Run: headless pygame with SDL's dummy video driver; simulated clock (each Clock.tick advances the game by its frame time, no real sleeping); random seed 0; keys injected as events and as key.get_pressed() state; mouse plan: one left click at the window centre at the start of phase 2, then a move to the lower-right quarter at the start of phase 3.
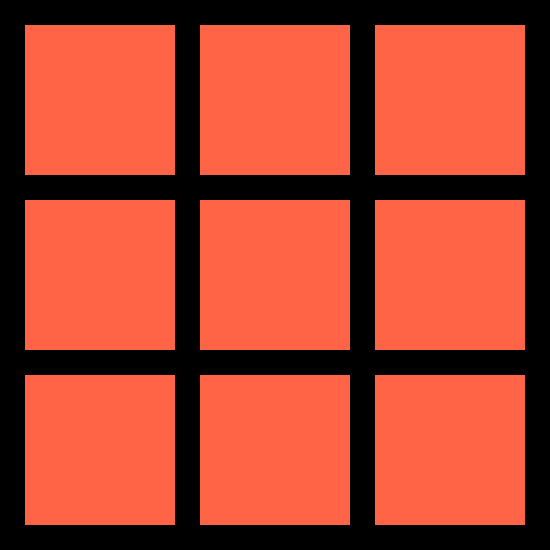
Frame 1 of 4 · flips 1–60 · no input
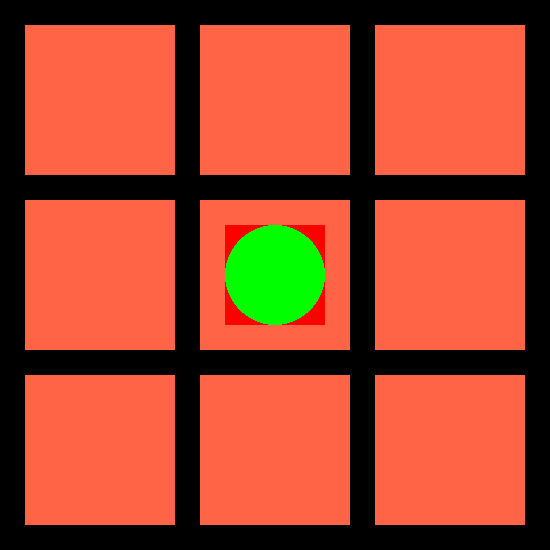
Frame 2 of 4 · flips 61–180 · clicked the window centre · tapped SPACE, RETURN · held RIGHT (→), D
Frame 3 of 4 · flips 181–300 · moved the mouse to the lower-right quarter · held DOWN (↓), S · screen unchanged from frame 2, image omitted
Frame 4 of 4 · flips 301–420 · held LEFT (←), A, UP (↑), W · screen unchanged from frame 3, image omitted

The pygame program that drew these frames:

import pygame
pygame.init()

tup = (550, 550)
win = pygame.display.set_mode(tup)

name = 'TIC-TAC-TOE'


def display():
    pygame.display.set_caption(name)


display()


box_0 = pygame.draw.rect(win, (255, 100, 70), (25, 25, 150, 150))
box_1 = pygame.draw.rect(win, (255, 100, 70), (200, 25, 150, 150))
box_2 = pygame.draw.rect(win, (255, 100, 70), (375, 25, 150, 150))
box_3 = pygame.draw.rect(win, (255, 100, 70), (25, 200, 150, 150))
box_4 = pygame.draw.rect(win, (255, 100, 70), (200, 200, 150, 150))
box_5 = pygame.draw.rect(win, (255, 100, 70), (375, 200, 150, 150))
box_6 = pygame.draw.rect(win, (255, 100, 70), (25, 375, 150, 150))
box_7 = pygame.draw.rect(win, (255, 100, 70), (200, 375, 150, 150))
box_8 = pygame.draw.rect(win, (255, 100, 70), (375, 375, 150, 150))


run = True

while run:

    pygame.time.delay(100)

    for event in pygame.event.get():
        if event.type == pygame.QUIT:
            run = False

    # new events
    # going to check where we will click on the screen
        if event.type == pygame.MOUSEBUTTONUP:
            pos = pygame.mouse.get_pos()
            print(pos)

            if box_0.collidepoint(pos):
                print('0th box')
                pygame.draw.rect(win, (255, 0, 0), (50, 50, 100, 100))
                pygame.draw.circle(win, (0, 255, 0), (100, 100), 50)

            if box_1.collidepoint(pos):
                print('0th box')
                pygame.draw.rect(win, (255, 0, 0), (225, 50, 100, 100))
                pygame.draw.circle(win, (0, 255, 0), (275, 100), 50)

            if box_2.collidepoint(pos):
                print('0th box')
                pygame.draw.rect(win, (255, 0, 0), (400, 50, 100, 100))
                pygame.draw.circle(win, (0, 255, 0), (450, 100), 50)

            if box_3.collidepoint(pos):
                print('0th box')
                pygame.draw.rect(win, (255, 0, 0), (50, 225, 100, 100))
                pygame.draw.circle(win, (0, 255, 0), (100, 275), 50)

            if box_4.collidepoint(pos):
                print('0th box')
                pygame.draw.rect(win, (255, 0, 0), (225, 225, 100, 100))
                pygame.draw.circle(win, (0, 255, 0), (275, 275), 50)

            if box_5.collidepoint(pos):
                print('0th box')
                pygame.draw.rect(win, (255, 0, 0), (400, 225, 100, 100))
                pygame.draw.circle(win, (0, 255, 0), (450, 275), 50)

            if box_6.collidepoint(pos):
                print('0th box')
                pygame.draw.rect(win, (255, 0, 0), (50, 400, 100, 100))
                pygame.draw.circle(win, (0, 255, 0), (100, 450), 50)

            if box_7.collidepoint(pos):
                print('0th box')
                pygame.draw.rect(win, (255, 0, 0), (225, 400, 100, 100))
                pygame.draw.circle(win, (0, 255, 0), (275, 450), 50)

            if box_8.collidepoint(pos):
                print('0th box')
                pygame.draw.rect(win, (255, 0, 0), (400, 400, 100, 100))
                pygame.draw.circle(win, (0, 255, 0), (450, 450), 50)

    pygame.display.update()


pygame.quit()
